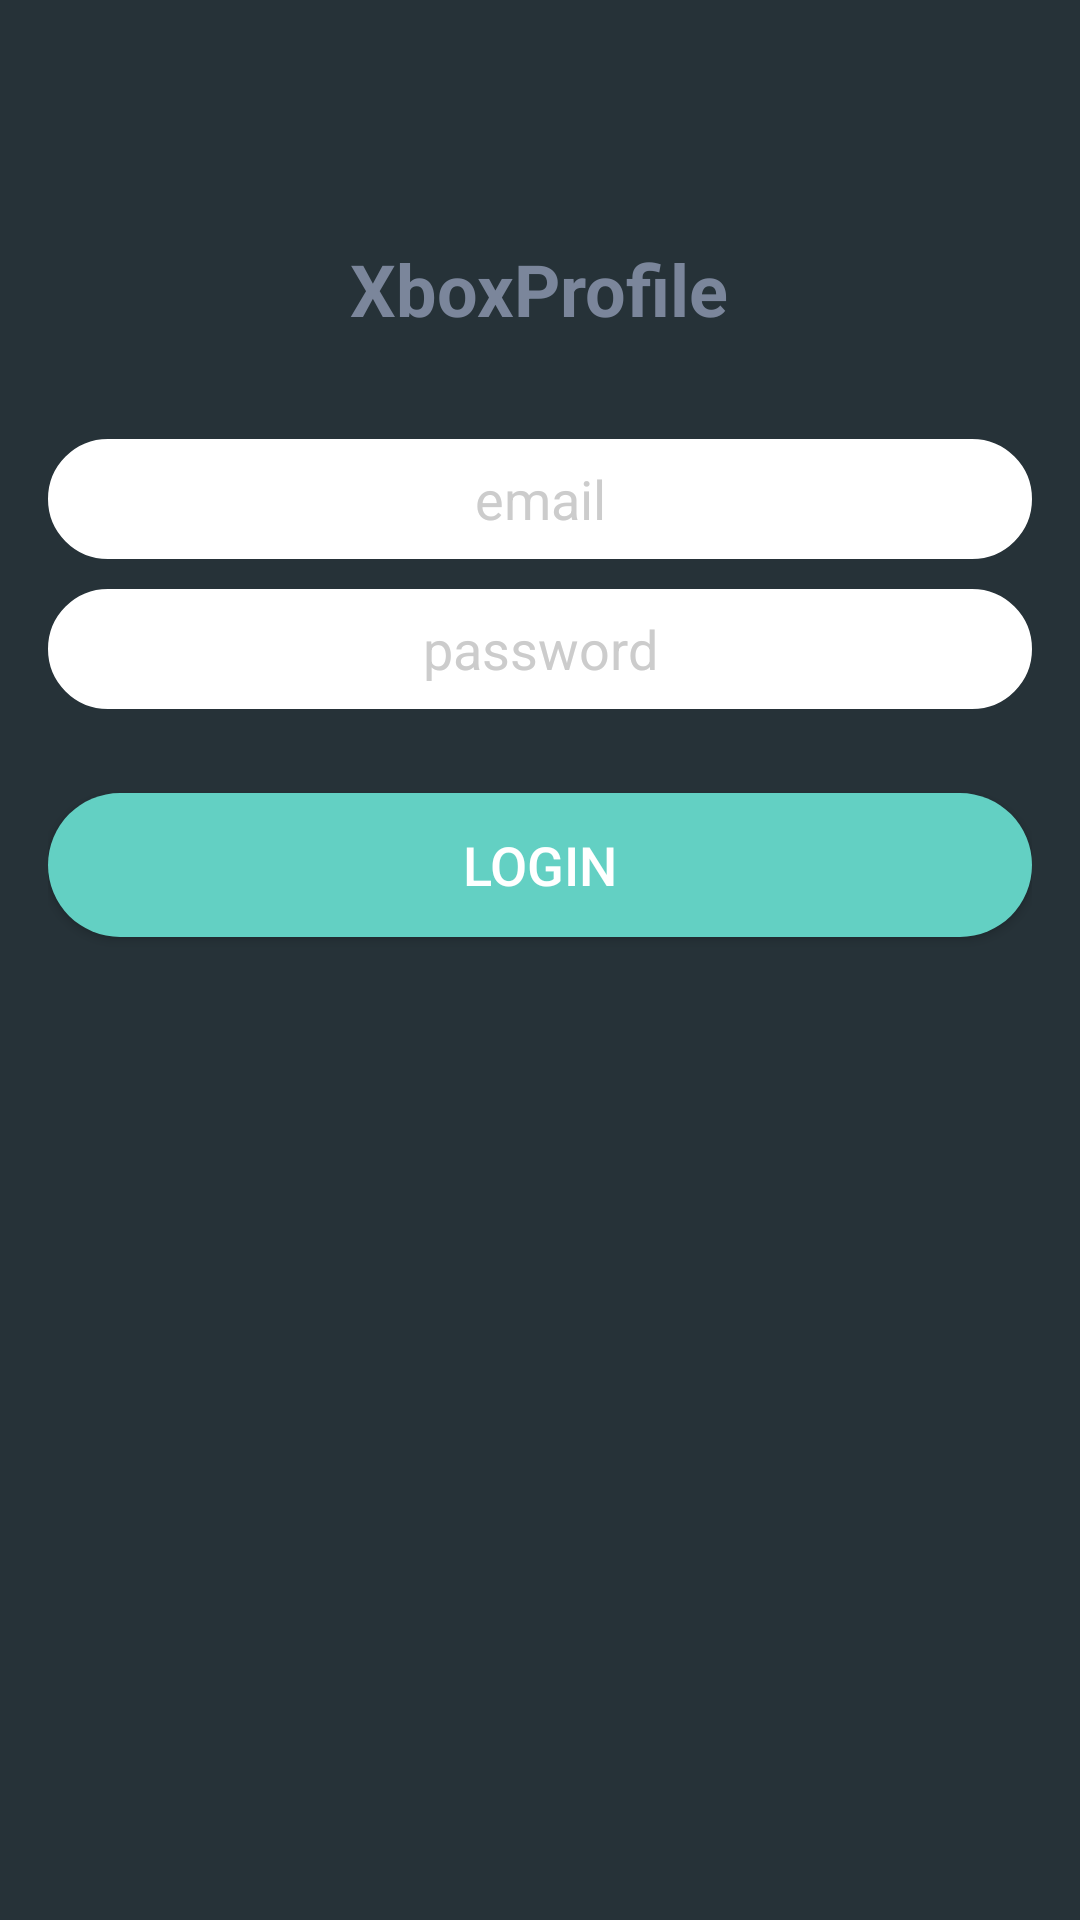

This screen was rendered from an Android layout file. Write that file and the resources it references.
<!-- AndroidManifest.xml: application theme Theme.XboxProfile -->
<!-- res/layout/fragment_login.xml -->
<?xml version="1.0" encoding="utf-8"?>
<ScrollView xmlns:android="http://schemas.android.com/apk/res/android"
    android:layout_width="match_parent"
    android:layout_height="match_parent"
    android:fitsSystemWindows="true"
    android:background="#263238">

<LinearLayout
    android:orientation="vertical"
    android:layout_width="match_parent"
    android:layout_height="wrap_content"
    android:paddingTop="80dp"
    android:paddingLeft="16dp"
    android:paddingRight="16dp">

    <TextView
        android:layout_width="wrap_content"
        android:layout_height="wrap_content"
        android:text="@string/app_name"
        android:id="@+id/title"
        android:textSize="24sp"
        android:textStyle="bold"
        android:textColor="#7B869B"
        android:layout_marginBottom="24dp"
        android:layout_gravity="center_horizontal" />

    <EditText
        android:id="@+id/edit_email"
        android:layout_marginTop="10dp"
        android:layout_marginBottom="5dp"
        android:layout_width="match_parent"
        android:layout_height="40dp"
        android:ellipsize="start"
        android:gravity="center"
        android:hint="@string/email"
        android:paddingLeft="16dp"
        android:paddingRight="16dp"
        android:textColorHint="#cccccc"
        android:textColor="#7B869B"
        android:maxLength="40"
        android:maxLines="1"
        android:inputType="textEmailAddress"
        android:autofillHints="emailAddress"
        android:background="@drawable/edit_text_shape" />

    <EditText
        android:id="@+id/edit_password"
        android:layout_marginTop="5dp"
        android:layout_marginBottom="10dp"
        android:layout_width="match_parent"
        android:layout_height="40dp"
        android:ellipsize="start"
        android:gravity="center"
        android:paddingRight="16dp"
        android:paddingLeft="16dp"
        android:hint="@string/password"
        android:textColor="#7B869B"
        android:textColorHint="#cccccc"
        android:maxLength="20"
        android:maxLines="1"
        android:inputType="textPassword"
        android:autofillHints="password"
        android:background="@drawable/edit_text_shape"/>

    <Button
        android:id="@+id/button_login"
        android:layout_width="fill_parent"
        android:layout_marginTop="18dp"
        android:layout_marginBottom="24dp"
        android:text="@string/login"
        android:textSize="18sp"
        android:layout_height="wrap_content"
        android:textColor="#ffffff"
        android:shadowRadius="5"
        android:background="@drawable/button_shape"/>

    </LinearLayout>
</ScrollView>
<!-- resources referenced by this layout -->
<resources>
  <!-- drawable button_shape (drawable) -->
  <?xml version="1.0" encoding="utf-8"?>
  <shape xmlns:android="http://schemas.android.com/apk/res/android" android:shape="rectangle" >
      <corners
          android:radius="44dp"
          />
  
      <solid android:color="#63D0C3"/>
      <padding
          android:left="0dp"
          android:top="0dp"
          android:right="0dp"
          android:bottom="0dp"
          />
      <stroke
          android:width="0dp"
          android:color="#878787"
          />
  </shape>
  <!-- drawable edit_text_shape (drawable) -->
  <?xml version="1.0" encoding="utf-8"?>
  <shape xmlns:android="http://schemas.android.com/apk/res/android"
      android:thickness="0dp"
      android:shape="rectangle">
      <solid android:color="#ffffff"/>
      <stroke android:width="1dp"
          android:color="#ffffff" />
      <corners android:radius="44dp" />
  </shape>
  <string name="app_name">XboxProfile</string>
  <string name="email">email</string>
  <string name="login">Login</string>
  <string name="password">password</string>
  <style name="Theme.XboxProfile" parent="Theme.MaterialComponents.Light.NoActionBar">
          
          <item name="colorPrimary">@color/purple_500</item>
          <item name="colorPrimaryVariant">@color/purple_700</item>
          <item name="colorOnPrimary">@color/white</item>
          
          <item name="colorSecondary">@color/teal_200</item>
          <item name="colorSecondaryVariant">@color/teal_700</item>
          <item name="colorOnSecondary">@color/black</item>
  
          
          <item name="android:windowNoTitle">true</item>
          <item name="android:windowActionBar">false</item>
          <item name="android:windowFullscreen">true</item>
          <item name="android:windowContentOverlay">@null</item>
      </style>
  <!-- not gathered from this repository: default colours our renderer supplied (Android Studio template values) -->
  <color name="purple_500">#FF6200EE</color>
  <color name="purple_700">#FF3700B3</color>
  <color name="teal_200">#FF03DAC5</color>
  <color name="teal_700">#FF018786</color>
  <color name="black">#FF000000</color>
  <color name="white">#FFFFFFFF</color>
</resources>
